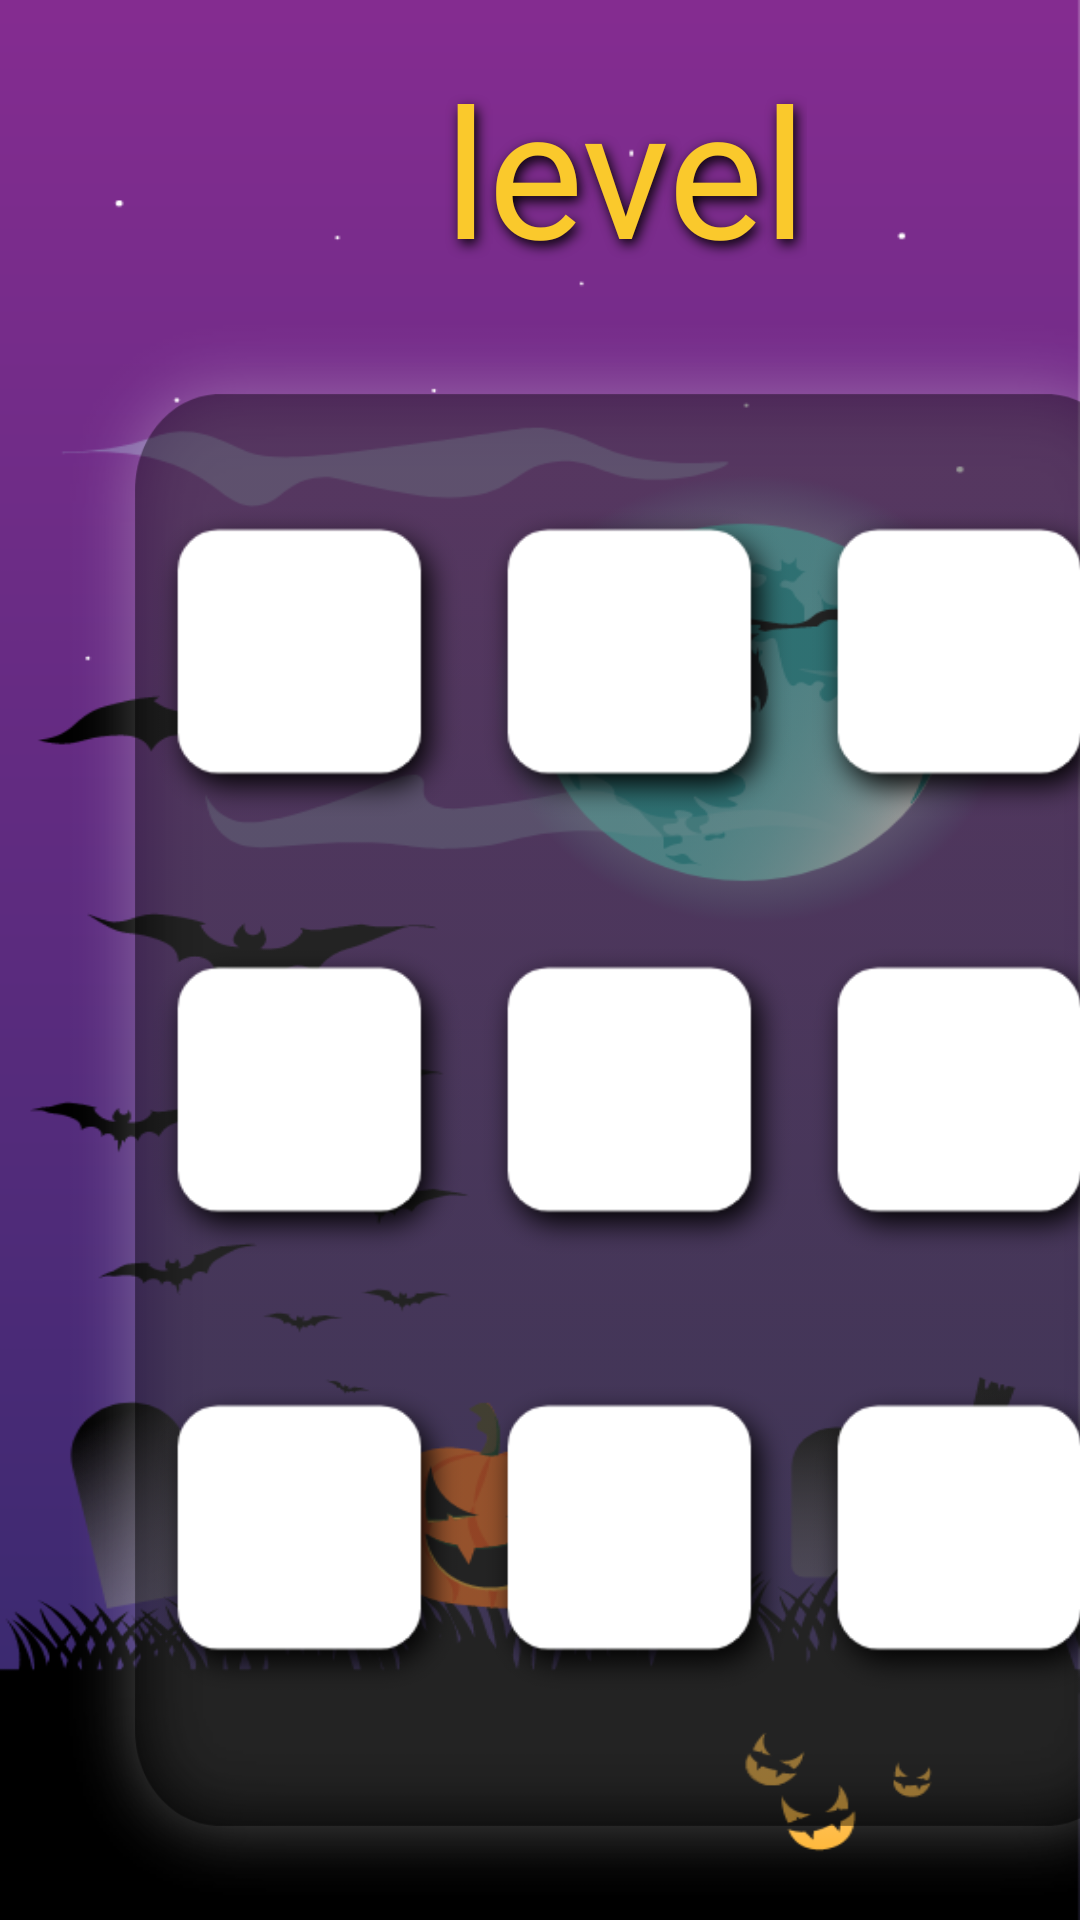

Layout XML and referenced resources for this Android screen:
<!-- AndroidManifest.xml: application theme AppTheme -->
<!-- res/layout/activity_stage.xml -->
<?xml version="1.0" encoding="utf-8"?>
<androidx.constraintlayout.widget.ConstraintLayout xmlns:android="http://schemas.android.com/apk/res/android"
    xmlns:app="http://schemas.android.com/apk/res-auto"
    xmlns:tools="http://schemas.android.com/tools"
    android:layout_width="match_parent"
    android:layout_height="match_parent"
    android:background="@drawable/background_img"
    tools:context=".Feature.Game.StageActivity">

    <TextView
        android:id="@+id/textView"
        android:layout_width="wrap_content"
        android:layout_height="wrap_content"
        android:layout_marginStart="148dp"
        android:layout_marginLeft="148dp"
        android:layout_marginTop="16dp"
        android:fontFamily="@font/francis_"
        android:lineSpacingExtra="16sp"
        android:shadowColor="#000000"
        android:shadowDx="3"
        android:shadowDy="5"
        android:shadowRadius="10"
        android:text="level"
        android:textColor="#fac92c"
        android:textSize="60sp"
        app:layout_constraintStart_toStartOf="parent"
        app:layout_constraintTop_toTopOf="parent" />

    <ImageView
        android:id="@+id/Stage_back"
        android:layout_width="399dp"
        android:layout_height="548dp"
        android:background="@drawable/ranking_background"
        android:paddingLeft="50dp"
        app:layout_constraintEnd_toEndOf="@+id/textView"
        app:layout_constraintHorizontal_bias="0.491"
        app:layout_constraintStart_toStartOf="@+id/textView"
        app:layout_constraintTop_toBottomOf="@+id/textView" />

    <ImageView
        android:id="@+id/Stage1"
        android:layout_width="110dp"
        android:layout_height="110dp"
        android:layout_marginStart="36dp"
        android:layout_marginLeft="36dp"
        android:layout_marginTop="70dp"
        android:background="@drawable/level_1"
        app:layout_constraintStart_toStartOf="@+id/Stage_back"
        app:layout_constraintTop_toBottomOf="@+id/textView" />

    <ImageView
        android:id="@+id/Stage2"
        android:layout_width="110dp"
        android:layout_height="110dp"
        android:background="@drawable/level_1"
        app:layout_constraintBottom_toBottomOf="@+id/Stage1"
        app:layout_constraintStart_toEndOf="@+id/Stage1"
        app:layout_constraintTop_toTopOf="@+id/Stage1" />

    <ImageView
        android:id="@+id/Stage3"
        android:layout_width="110dp"
        android:layout_height="110dp"
        android:background="@drawable/level_1"
        app:layout_constraintBottom_toBottomOf="@+id/Stage2"
        app:layout_constraintStart_toEndOf="@+id/Stage2"
        app:layout_constraintTop_toTopOf="@+id/Stage2"
         />

    <ImageView
        android:id="@+id/Stage4"
        android:layout_width="110dp"
        android:layout_height="110dp"
        android:layout_marginTop="36dp"
        android:background="@drawable/level_1"
        app:layout_constraintEnd_toEndOf="@+id/Stage1"
        app:layout_constraintHorizontal_bias="0.0"
        app:layout_constraintStart_toStartOf="@+id/Stage1"
        app:layout_constraintTop_toBottomOf="@+id/Stage1" />

    <ImageView
        android:id="@+id/Stage5"
        android:layout_width="110dp"
        android:layout_height="110dp"
        android:background="@drawable/level_1"
        app:layout_constraintBottom_toBottomOf="@+id/Stage4"
        app:layout_constraintStart_toEndOf="@+id/Stage4"
        app:layout_constraintTop_toTopOf="@+id/Stage4" />

    <ImageView
        android:id="@+id/Stage6"
        android:layout_width="110dp"
        android:layout_height="110dp"
        android:background="@drawable/level_1"
        app:layout_constraintBottom_toBottomOf="@+id/Stage5"
        app:layout_constraintStart_toEndOf="@+id/Stage5"
        app:layout_constraintTop_toTopOf="@+id/Stage5"
        app:layout_constraintVertical_bias="0.0" />

    <ImageView
        android:id="@+id/Stage7"
        android:layout_width="110dp"
        android:layout_height="110dp"
        android:layout_marginTop="36dp"
        android:background="@drawable/level_1"
        app:layout_constraintEnd_toEndOf="@+id/Stage4"
        app:layout_constraintStart_toStartOf="@+id/Stage4"
        app:layout_constraintTop_toBottomOf="@+id/Stage4" />

    <ImageView
        android:id="@+id/Stage8"
        android:layout_width="110dp"
        android:layout_height="110dp"
        android:background="@drawable/level_1"
        app:layout_constraintBottom_toBottomOf="@+id/Stage7"
        app:layout_constraintStart_toEndOf="@+id/Stage7"
        app:layout_constraintTop_toTopOf="@+id/Stage7" />

    <ImageView
        android:id="@+id/Stage9"
        android:layout_width="110dp"
        android:layout_height="110dp"
        android:background="@drawable/level_1"
        app:layout_constraintBottom_toBottomOf="@+id/Stage8"
        app:layout_constraintStart_toEndOf="@+id/Stage8"
        app:layout_constraintTop_toTopOf="@+id/Stage8" />

</androidx.constraintlayout.widget.ConstraintLayout>
<!-- resources referenced by this layout -->
<resources>
  <!-- drawable background_img: png bitmap (drawable-hdpi, 126695 bytes) -->
  <!-- drawable level_1: png bitmap (drawable-hdpi, 5758 bytes) -->
  <!-- drawable ranking_background: png bitmap (drawable-hdpi, 33965 bytes) -->
  <style name="AppTheme" parent="Theme.AppCompat.Light.NoActionBar">
          
          <item name="colorPrimary">@color/colorPrimary</item>
          <item name="colorPrimaryDark">@color/colorPrimaryDark</item>
          <item name="colorAccent">@color/colorAccent</item>
      </style>
  <color name="colorPrimary">#008577</color>
  <color name="colorPrimaryDark">#00574B</color>
  <color name="colorAccent">#6D6666</color>
</resources>
